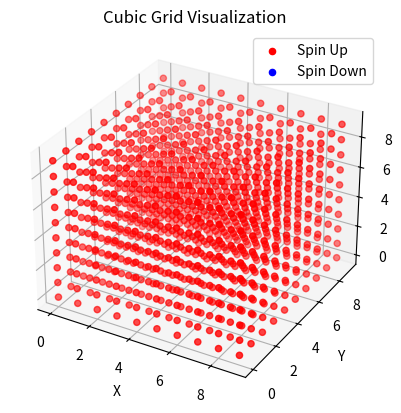

Source code (Python): (Note: this script raises an exception after producing the figure.)
import numpy as np
import matplotlib.pyplot as plt
from mpl_toolkits.mplot3d import Axes3D


# Function to initialize a cubic grid
def initialize_grid(N):
    return np.full((N, N, N), 1)

# Function to plot the cubic grid
def plot_grid(grid):
    fig = plt.figure()
    ax = fig.add_subplot(111, projection='3d')

    N = grid.shape[0]
    x, y, z = np.indices((N, N, N))  # Create 3D grid indices

    # Plot points for spins with value 1
    ax.scatter(x[grid == 1], y[grid == 1], z[grid == 1], color='r', marker='o', label='Spin Up')
    # Plot points for spins with value -1
    ax.scatter(x[grid == -1], y[grid == -1], z[grid == -1], color='b', marker='o', label='Spin Down')

    ax.set_xlabel('X')
    ax.set_ylabel('Y')
    ax.set_zlabel('Z')
    ax.set_title('Cubic Grid Visualization')
    ax.legend()

    plt.show()


# Function to initialize spins randomly
def initialize_spins(N):
    spins = np.random.choice([-1, 1], size=(N, N, N))
    return spins

# Function to calculate energy of a spin configuration
def calculate_energy(spins, N, J, H):
    energy = 0
    for i in range(N):
        for j in range(N):
            for k in range(N):
                energy += -J * spins[i, j, k] * (spins[(i+1)%N, j, k] + spins[(i-1)%N, j, k] +
                                                  spins[i, (j+1)%N, k] + spins[i, (j-1)%N, k] +
                                                  spins[i, j, (k+1)%N] + spins[i, j, (k-1)%N]) - H * spins[i, j, k]
    return energy

# Function to perform a Monte Carlo step
def monte_carlo_step(spins, J, H, T):
    N = spins.shape[0]
    i = np.random.randint(N)
    j = np.random.randint(N)
    k = np.random.randint(N)
    dE = 2 * J * spins[i, j, k] * (spins[(i+1)%N, j, k] + spins[(i-1)%N, j, k] +
                                   spins[i, (j+1)%N, k] + spins[i, (j-1)%N, k] +
                                   spins[i, j, (k+1)%N] + spins[i, j, (k-1)%N]) + 2 * H * spins[i, j, k]
    if dE <= 0 or np.random.rand() < np.exp(-dE / T):
        spins[i, j, k] *= -1
    return spins

# Function to run the simulation
def simulate(N, J, H, T, steps):
    spins = initialize_grid(N)
    energies = np.zeros(steps)
    for step in range(steps):
        spins = monte_carlo_step(spins, J, H, T)
        energies[step] = calculate_energy(spins, J, H)
    return spins, energies

# Main function
def main():
    plot_grid(initialize_grid(10))
    N = 10  # Size of the grid
    J = 1   # Interaction strength
    H = 0   # External magnetic field
    T = 1   # Temperature
    steps = 1000  # Number of Monte Carlo steps

    spins, energies = simulate(N, J, H, T, steps)

    print("Energy of the spin configuration of 3 , 3: ", calculate_energy(spins, N, J, H))

    # Plot energy vs. step
    # plt.plot(energies)
    # plt.xlabel('Step')
    # plt.ylabel('Energy')
    # plt.title('Energy vs. Step')
    # plt.show()

if __name__ == "__main__":
    main()
